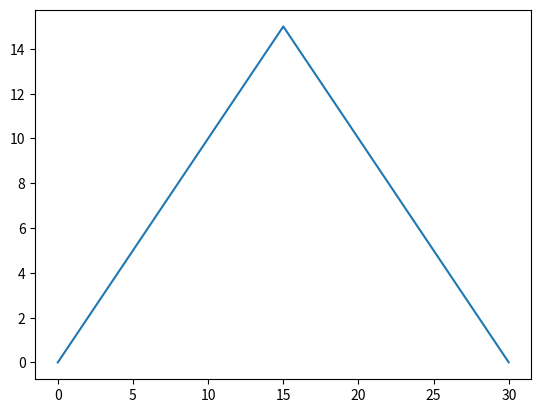

The matplotlib source for this figure:
'''
Graphs two simple functions using matplotlib:
   f(x) = maximum/2 - abs(maximum/2 - x)
   f(x) = abs(x * sin(x)) 

@author: kvlinden
@version 6feb2013
'''

from matplotlib.pyplot import plot, show
from numpy.core.numeric import arange
from numpy.ma.core import sin

maximum = 30
x = arange(0.0, maximum, 0.01)
plot(x, maximum / 2 - abs(maximum / 2 - x))
# plot(x, abs(x * sin(x)))
show()
